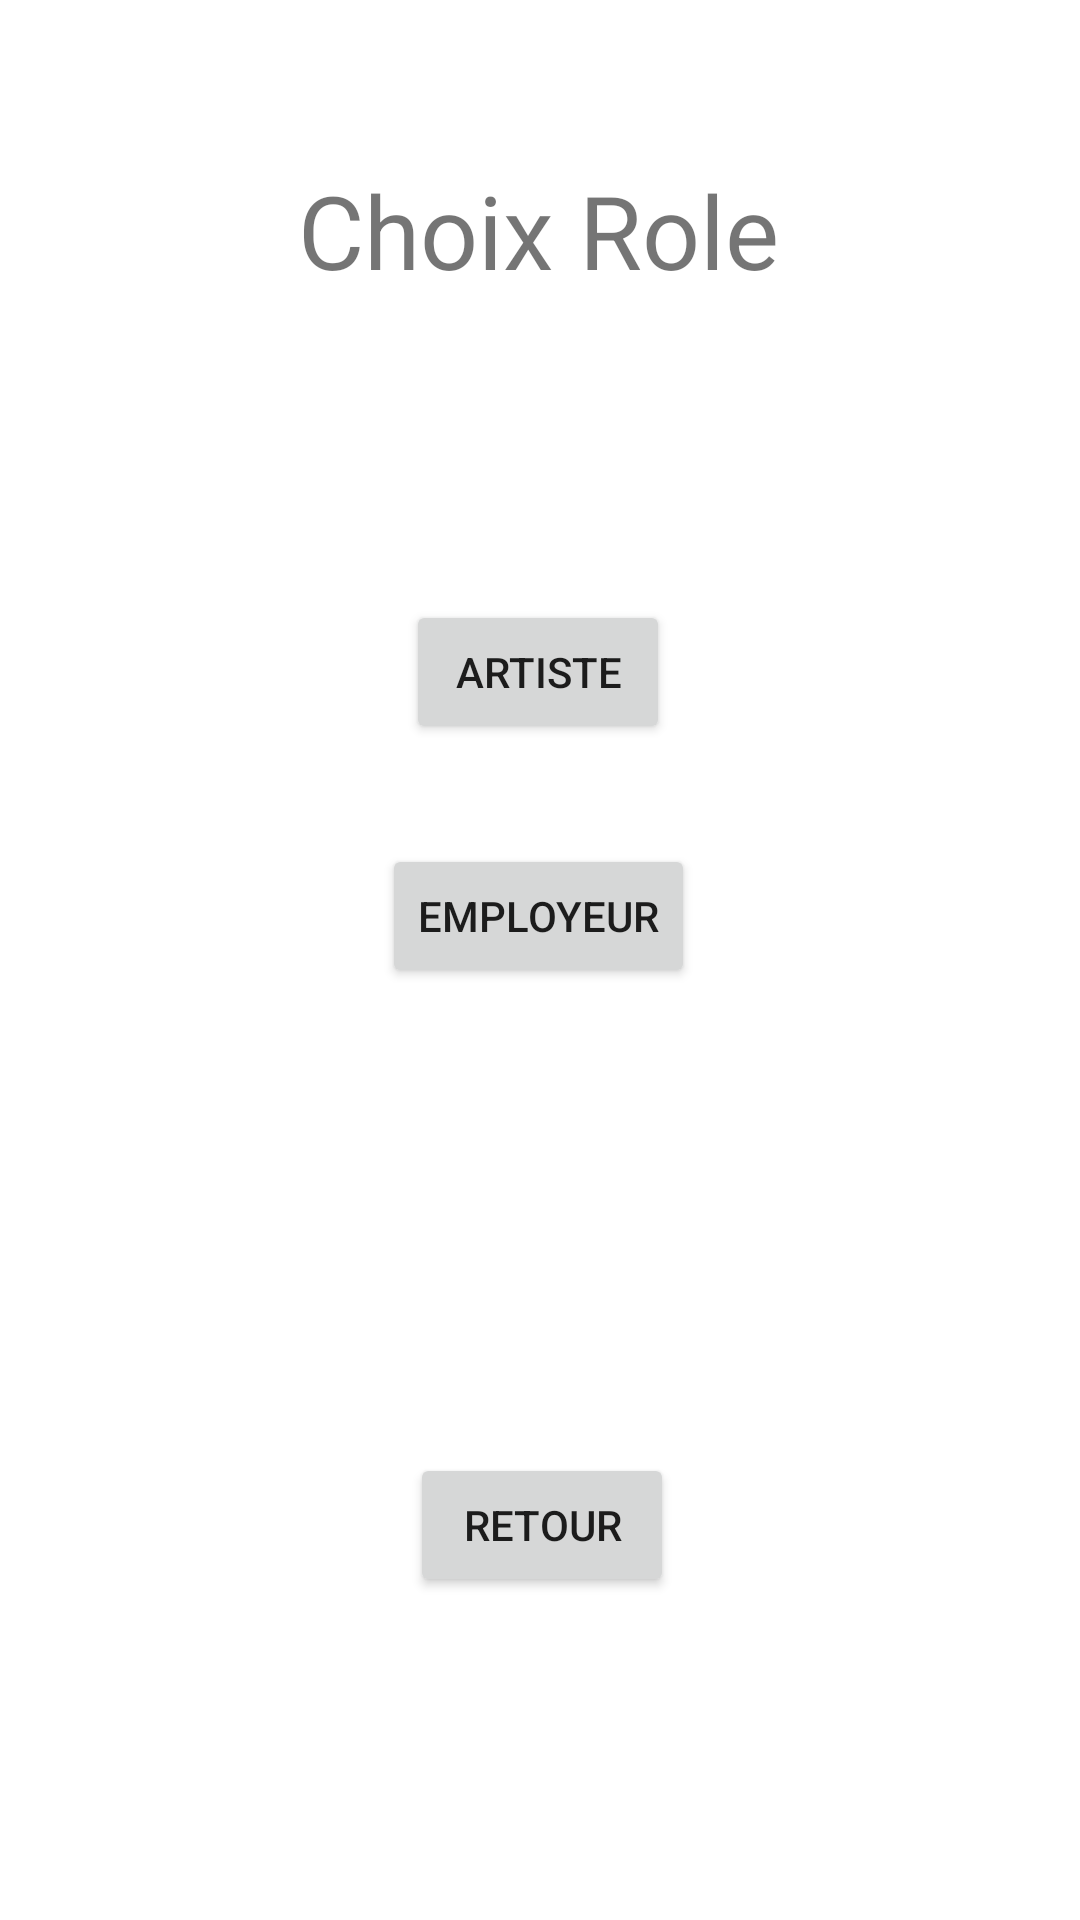

This screen was rendered from an Android layout file. Write that file and the resources it references.
<!-- AndroidManifest.xml: application theme Theme.Projet_NF28 -->
<!-- res/layout/choix_ajoute_role.xml -->
<?xml version="1.0" encoding="utf-8"?>
<androidx.constraintlayout.widget.ConstraintLayout xmlns:android="http://schemas.android.com/apk/res/android"
    xmlns:app="http://schemas.android.com/apk/res-auto"
    xmlns:tools="http://schemas.android.com/tools"
    android:layout_width="match_parent"
    android:layout_height="match_parent"
    tools:context=".ChoixAjouteRole">

    <TextView
        android:id="@+id/textView1"
        android:layout_width="wrap_content"
        android:layout_height="wrap_content"
        android:text="@string/ChoixRole"
        android:textSize="34sp"
        app:layout_constraintBottom_toBottomOf="parent"
        app:layout_constraintHorizontal_bias="0.498"
        app:layout_constraintLeft_toLeftOf="parent"
        app:layout_constraintRight_toRightOf="parent"
        app:layout_constraintTop_toTopOf="parent"
        app:layout_constraintVertical_bias="0.091" />

    <Button
        android:id="@+id/button1"
        android:layout_width="wrap_content"
        android:layout_height="wrap_content"
        android:text="@string/Artiste"
        android:onClick="AAhouteArtist"
        app:layout_constraintBottom_toBottomOf="parent"
        app:layout_constraintHorizontal_bias="0.498"
        app:layout_constraintLeft_toLeftOf="parent"
        app:layout_constraintRight_toRightOf="parent"
        app:layout_constraintTop_toTopOf="parent"
        app:layout_constraintVertical_bias="0.338" />

    <Button
        android:id="@+id/button2"
        android:layout_width="wrap_content"
        android:layout_height="wrap_content"
        android:text="@string/Employeur"
        android:onClick="AAjouteEmployeur"
        app:layout_constraintBottom_toBottomOf="parent"
        app:layout_constraintHorizontal_bias="0.498"
        app:layout_constraintLeft_toLeftOf="parent"
        app:layout_constraintRight_toRightOf="parent"
        app:layout_constraintTop_toTopOf="parent"
        app:layout_constraintVertical_bias="0.475" />

    <Button
        android:id="@+id/button3"
        android:layout_width="wrap_content"
        android:layout_height="wrap_content"
        android:text="@string/Retour"
        android:onClick="RtrAEspacePerso"
        app:layout_constraintBottom_toBottomOf="parent"
        app:layout_constraintHorizontal_bias="0.503"
        app:layout_constraintLeft_toLeftOf="parent"
        app:layout_constraintRight_toRightOf="parent"
        app:layout_constraintTop_toTopOf="parent"
        app:layout_constraintVertical_bias="0.818" />

</androidx.constraintlayout.widget.ConstraintLayout>
<!-- resources referenced by this layout -->
<resources>
  <string name="Artiste">Artiste</string>
  <string name="ChoixRole">Choix Role</string>
  <string name="Employeur">Employeur</string>
  <string name="Retour">Retour</string>
  <style name="Theme.Projet_NF28" parent="Theme.MaterialComponents.DayNight.DarkActionBar">
          
          <item name="colorPrimary">@color/purple_500</item>
          <item name="colorPrimaryVariant">@color/purple_700</item>
          <item name="colorOnPrimary">@color/white</item>
          
          <item name="colorSecondary">@color/teal_200</item>
          <item name="colorSecondaryVariant">@color/teal_700</item>
          <item name="colorOnSecondary">@color/black</item>
          
          <item name="android:statusBarColor" tools:targetApi="l">?attr/colorPrimaryVariant</item>
          
      </style>
  <!-- not gathered from this repository: default colours our renderer supplied (Android Studio template values) -->
  <color name="purple_500">#FF6200EE</color>
  <color name="purple_700">#FF3700B3</color>
  <color name="teal_200">#FF03DAC5</color>
  <color name="teal_700">#FF018786</color>
  <color name="black">#FF000000</color>
  <color name="white">#FFFFFFFF</color>
</resources>
